Dataset: Alzheimer_Binary (GitHub, bam841/Brain_demented-NonDementedIdentifier). Classes: demented, non demented.

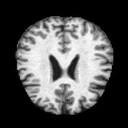
Label: non demented

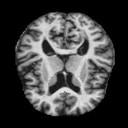
Label: demented

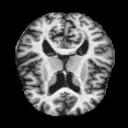
Label: demented

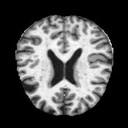
Label: non demented

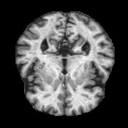
Label: demented

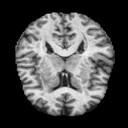
Label: non demented
